Labelled photos from "Coconut_Dataset", an image-classification folder in Selvabharathi0705/Coconut_Quality_Classification. The possible labels are: grade 1, grade 2, grade 3.

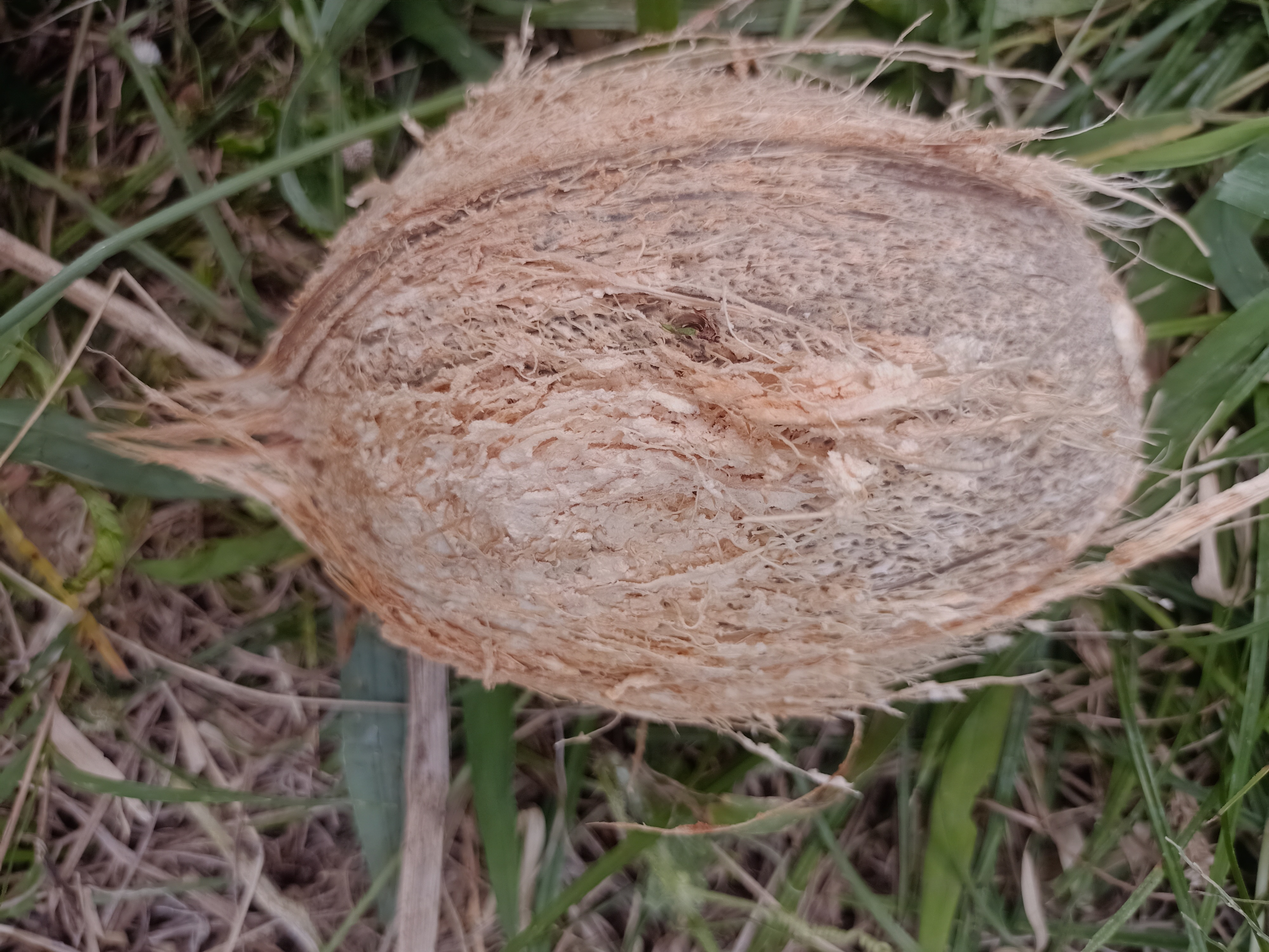
Label: grade 1

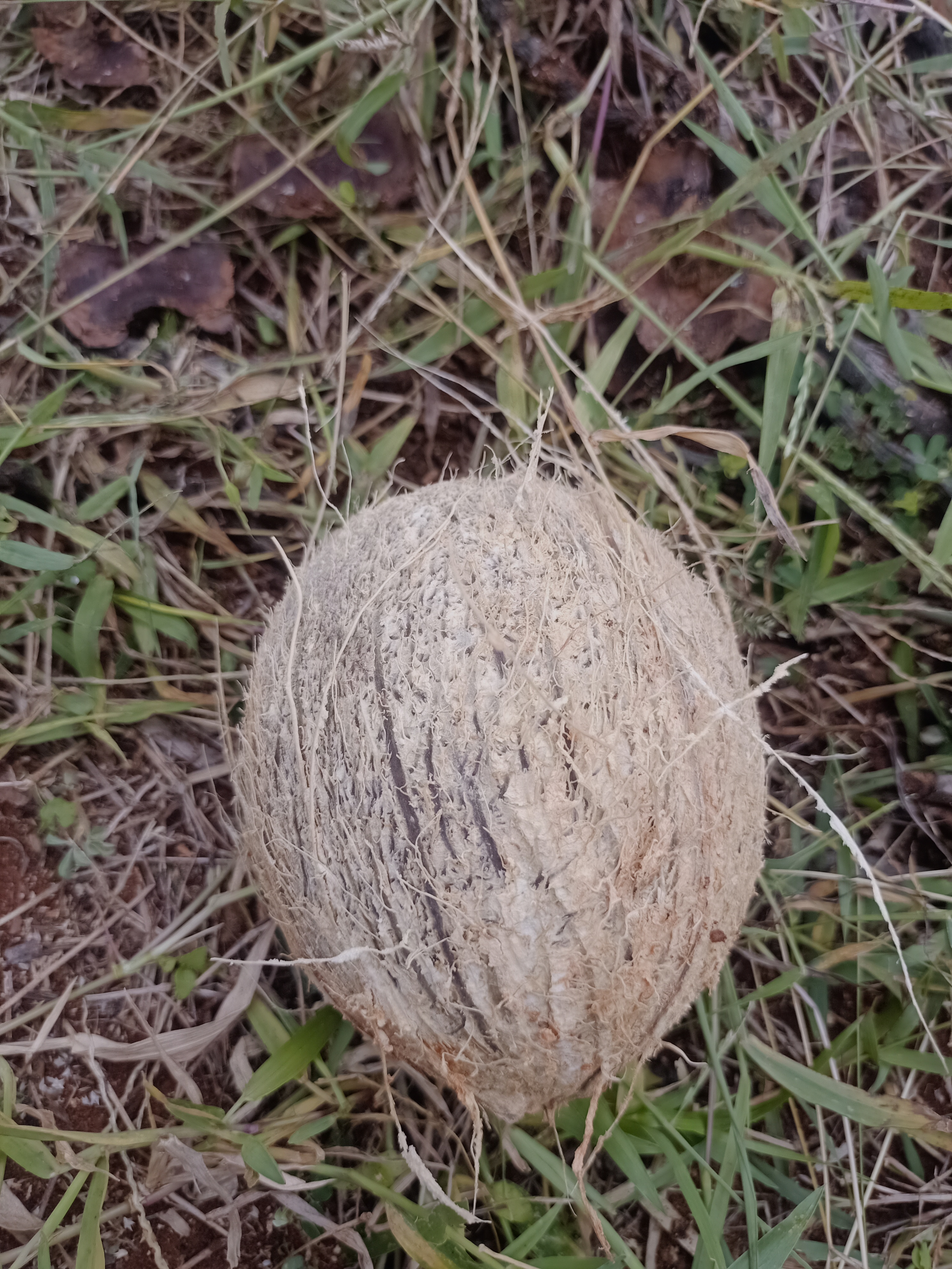
Label: grade 2

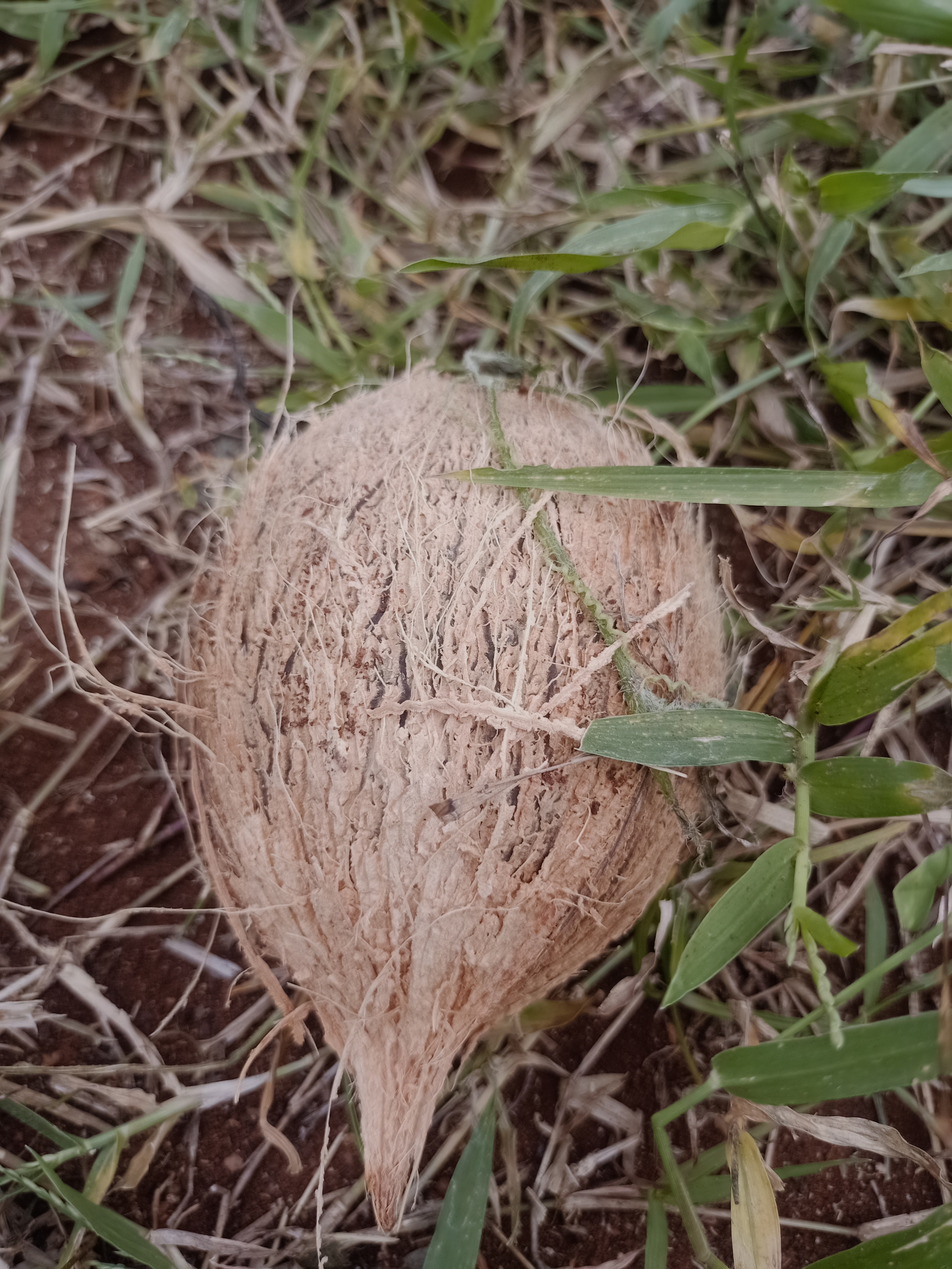
Label: grade 2

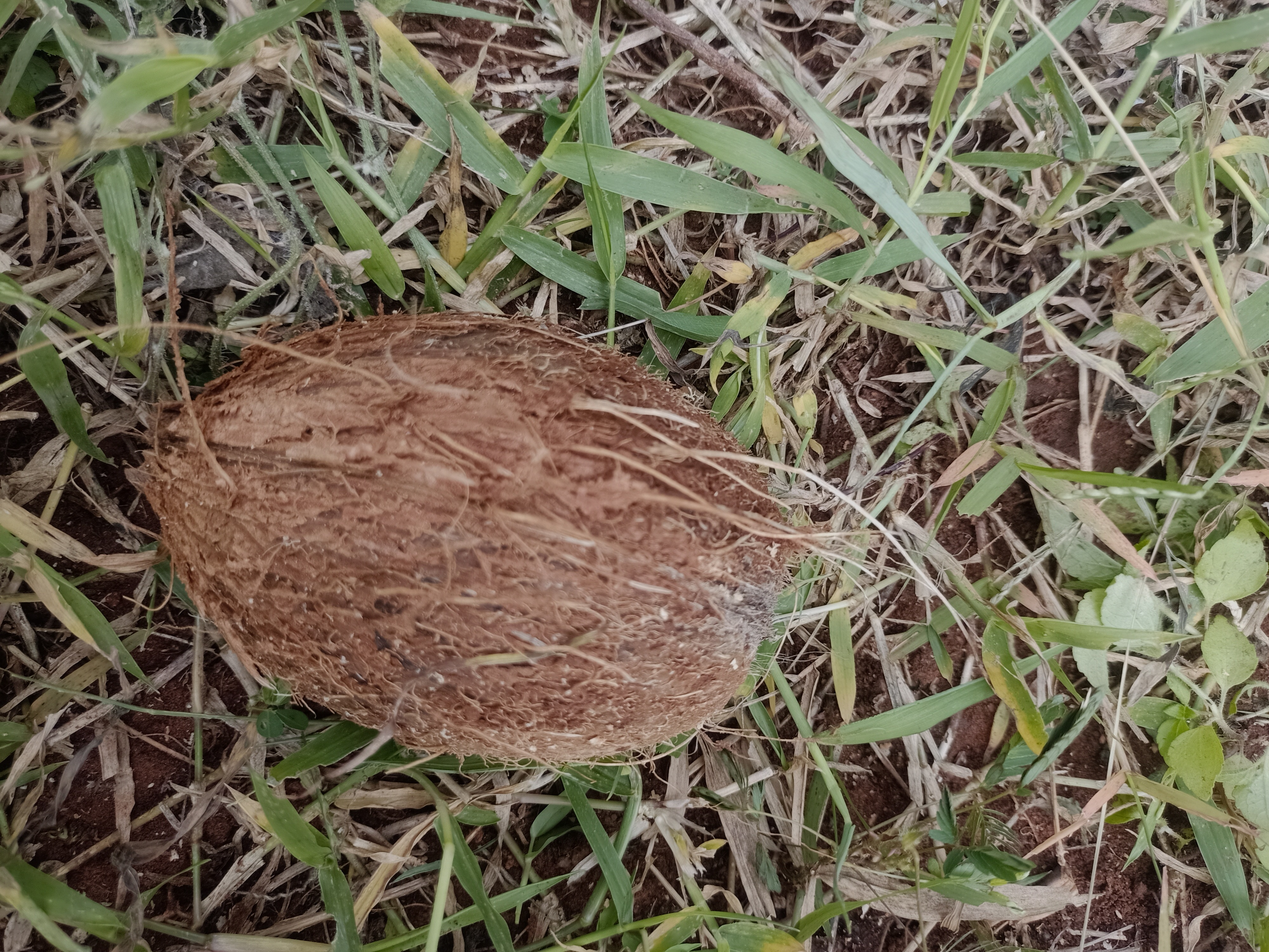
Label: grade 3

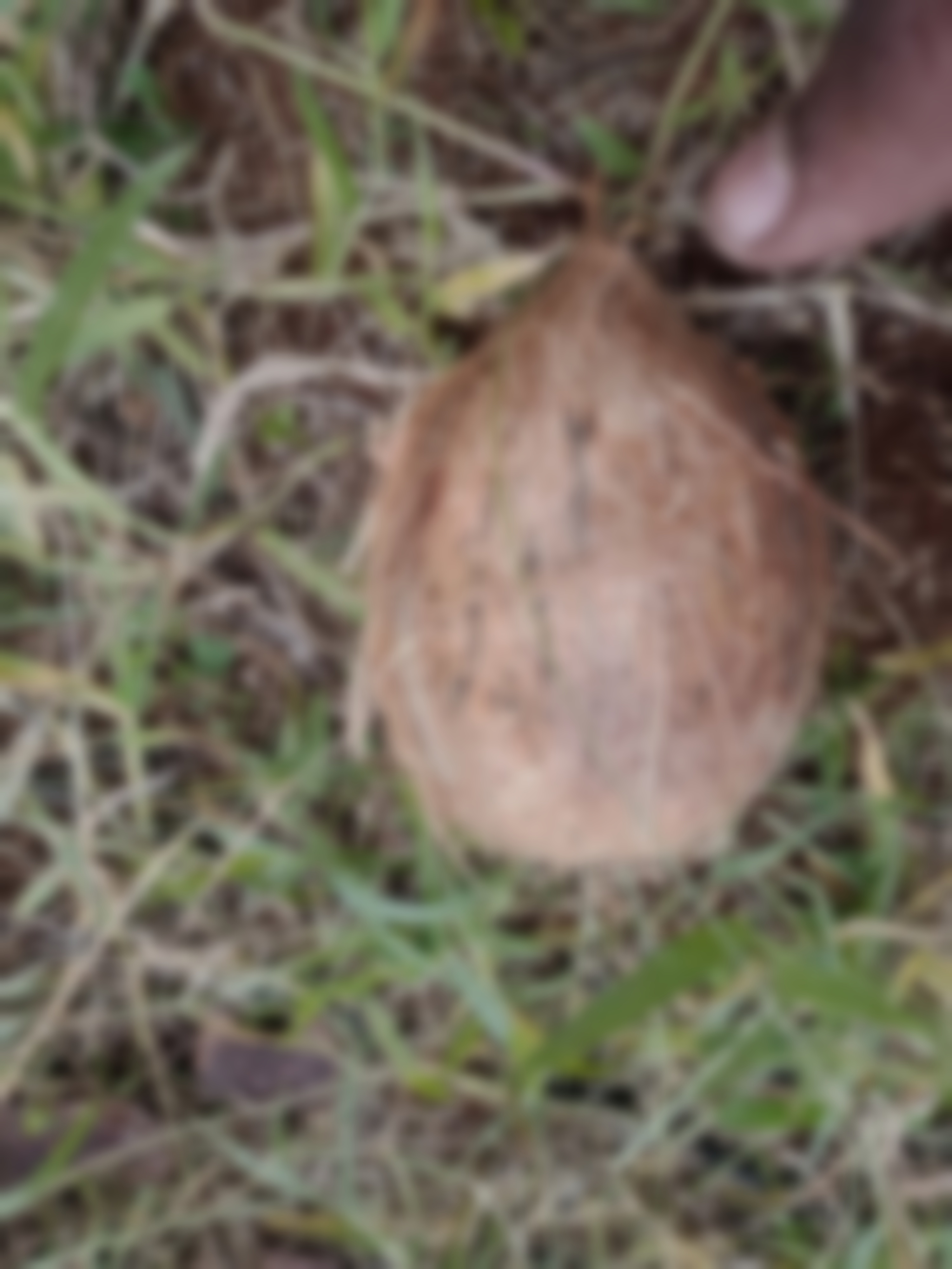
Label: grade 3

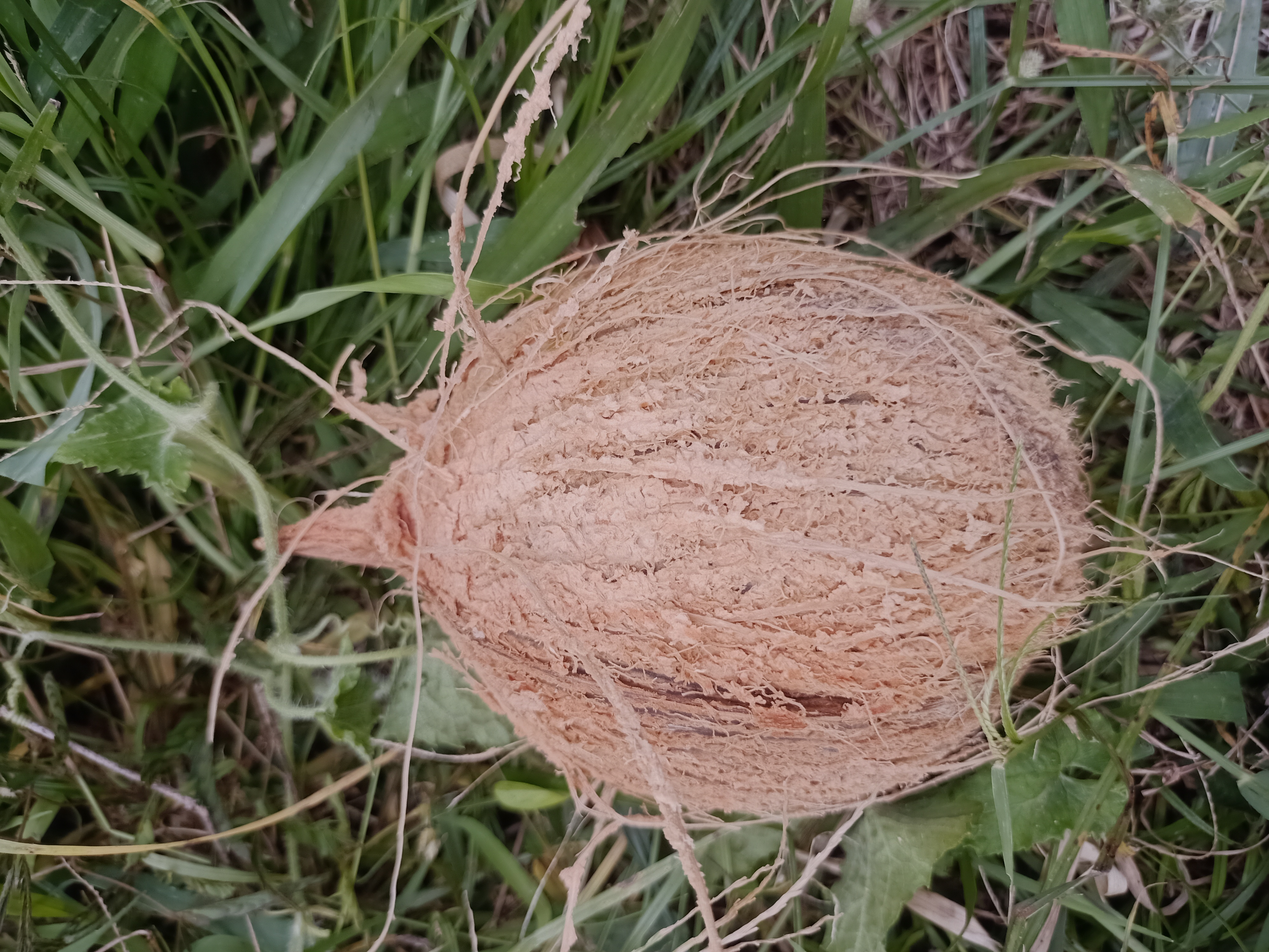
Label: grade 1
